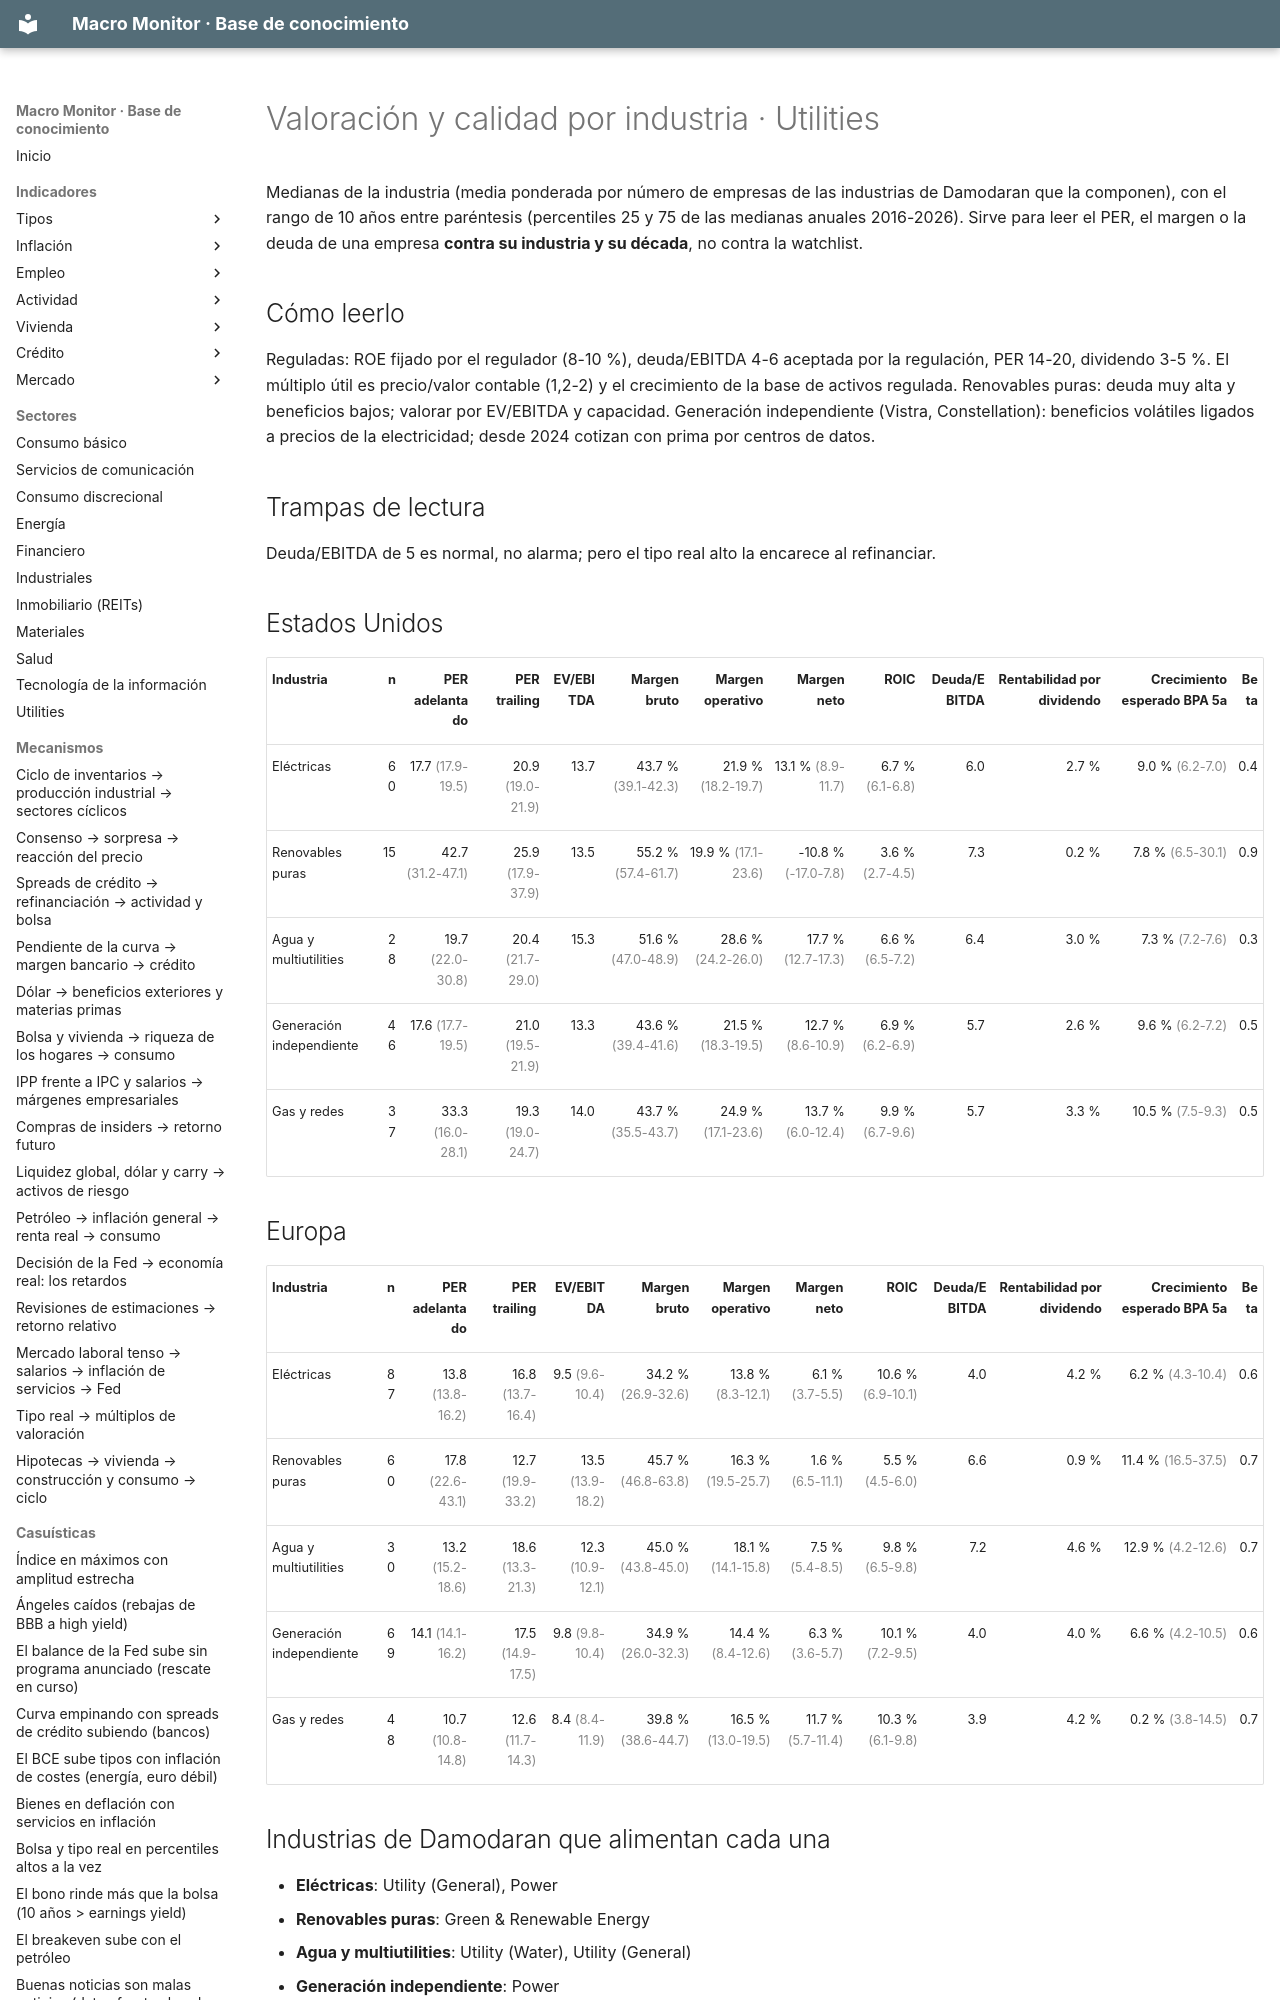

repository: jmm-mlg/Macro-daily · page: benchmarks/utilities/index.html · generator: mkdocs

---
tipo: benchmark
id: benchmark-utilities
nombre: Valoración y calidad por industria · Utilities
sector: Utilities
fuente: Damodaran (NYU Stern), enero de cada año; actual 2026-10-13
actualizado: 2026-10-13
---

# Valoración y calidad por industria · Utilities

Medianas de la industria (media ponderada por número de empresas de las industrias de Damodaran que la componen), con el rango de 10 años entre paréntesis (percentiles 25 y 75 de las medianas anuales 2016-2026). Sirve para leer el PER, el margen o la deuda de una empresa **contra su industria y su década**, no contra la watchlist.

## Cómo leerlo

Reguladas: ROE fijado por el regulador (8-10 %), deuda/EBITDA 4-6 aceptada por la regulación, PER 14-20, dividendo 3-5 %. El múltiplo útil es precio/valor contable (1,2-2) y el crecimiento de la base de activos regulada. Renovables puras: deuda muy alta y beneficios bajos; valorar por EV/EBITDA y capacidad. Generación independiente (Vistra, Constellation): beneficios volátiles ligados a precios de la electricidad; desde 2024 cotizan con prima por centros de datos.

## Trampas de lectura

Deuda/EBITDA de 5 es normal, no alarma; pero el tipo real alto la encarece al refinanciar.
